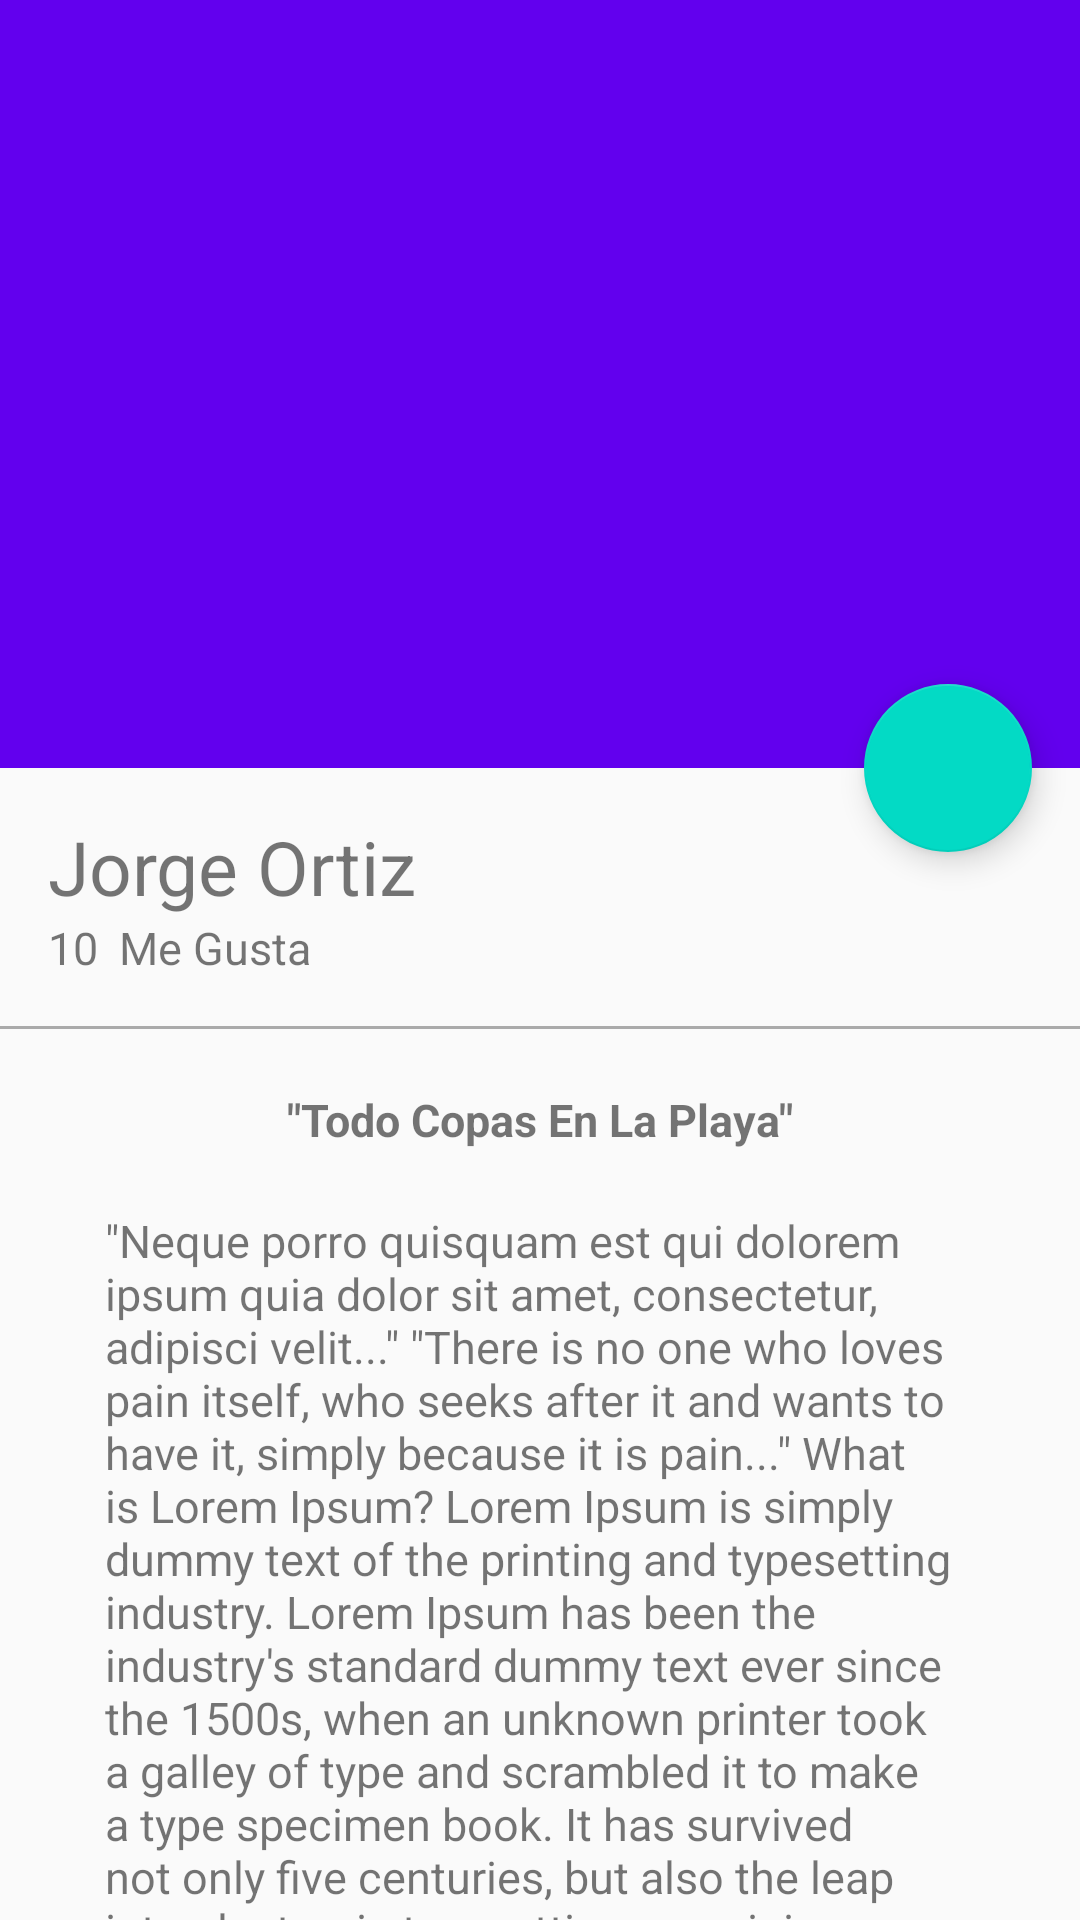

Android layout source for this screen:
<!-- AndroidManifest.xml: application theme AppTheme -->
<!-- res/layout/activity_picture_detail.xml -->
<?xml version="1.0" encoding="utf-8"?>
<android.support.design.widget.CoordinatorLayout
    xmlns:android="http://schemas.android.com/apk/res/android"
    xmlns:app="http://schemas.android.com/apk/res-auto"
    xmlns:tools="http://schemas.android.com/tools"
    android:layout_width="match_parent"
    android:layout_height="match_parent"
    tools:context="com.platzi.platzigram.view.PictureDetailActivity">


    <android.support.design.widget.AppBarLayout
        android:id="@+id/appBar"
        android:layout_width="match_parent"
        android:layout_height="@dimen/appbarlayout_height"
        android:theme="@style/ThemeOverlay.AppCompat.Dark.ActionBar">

        <android.support.design.widget.CollapsingToolbarLayout
            android:id="@+id/collapsingToolbar"
            android:layout_width="match_parent"
            android:layout_height="match_parent"
            app:layout_scrollFlags="scroll|exitUntilCollapsed"
            app:contentScrim="@color/colorPrimary"
            >

            <ImageView
                android:id="@+id/imageHeader"
                android:layout_width="match_parent"
                android:layout_height="match_parent"
                android:scaleType="centerCrop"
                android:background="@drawable/image"
                app:layout_collapseMode="parallax"
                />

            <android.support.v7.widget.Toolbar
                android:id="@+id/toolbar"
                android:layout_width="match_parent"
                android:layout_height="?attr/actionBarSize"
                app:popupTheme="@style/ThemeOverlay.AppCompat.Light"
                app:layout_collapseMode="pin"
                />

        </android.support.design.widget.CollapsingToolbarLayout>

    </android.support.design.widget.AppBarLayout>

    <android.support.v4.widget.NestedScrollView
        android:layout_width="match_parent"
        android:layout_height="match_parent"
        app:layout_behavior="@string/appbar_scrolling_view_behavior"
        >

        <LinearLayout
            android:layout_width="match_parent"
            android:layout_height="match_parent"
            android:orientation="vertical"
            android:paddingTop="@dimen/activity_vertical_margin"
            >

            <TextView
                android:id="@+id/userNameDetail"
                android:layout_width="wrap_content"
                android:layout_height="wrap_content"
                android:textSize="@dimen/textsize_usernamedetail"
                android:text="@string/username_card"
                android:paddingLeft="@dimen/activity_horizontal_margin"
                android:paddingRight="@dimen/activity_vertical_margin"
                />

            <LinearLayout

                android:layout_width="match_parent"
                android:layout_height="wrap_content"
                android:orientation="horizontal"
                android:paddingBottom="@dimen/activity_vertical_margin"
                android:paddingLeft="@dimen/activity_horizontal_margin"
                android:paddingRight="@dimen/activity_horizontal_margin"
                >
        
                <TextView
                    android:id="@+id/likeNumberDetail"
                    android:layout_width="wrap_content"
                    android:layout_height="wrap_content"
                    android:textSize="@dimen/textsize_likenumberdetail"
                    android:text="10"
                    />

                <TextView
                    android:id="@+id/secondWordDetail"
                    android:layout_width="wrap_content"
                    android:layout_height="wrap_content"
                    android:textSize="@dimen/textsize_likenumberdetail"
                    android:text="@string/secondWordDetail"
                    android:layout_marginLeft="@dimen/marginleft_secondword"
                    />


            </LinearLayout>

            <View
                android:layout_width="match_parent"
                android:layout_height="@dimen/height_divider"
                android:background="@android:color/darker_gray"
                />



            <TextView
                android:id="@+id/titileImage"
                android:layout_width="wrap_content"
                android:layout_height="wrap_content"
                android:textSize="@dimen/textsize_likenumberdetail"
                android:text="@string/titleimagedetail"
                android:layout_gravity="center_horizontal"
                android:textStyle="bold"
                android:paddingTop="@dimen/paddingtop_tittleimagedetail"

                />


            <TextView
                android:id="@+id/textContentImageDetail"
                android:layout_width="wrap_content"
                android:layout_height="wrap_content"
                android:textSize="@dimen/textsize_likenumberdetail"
                android:text="@string/lorem"
                android:layout_gravity="center_horizontal"

                android:paddingTop="@dimen/paddingtop_tittleimagedetail"
                android:paddingLeft="@dimen/padding_horizontal_textcontentdetail"
                android:paddingRight="@dimen/padding_horizontal_textcontentdetail"

                />

        </LinearLayout>

    </android.support.v4.widget.NestedScrollView>

    <android.support.design.widget.FloatingActionButton
        android:id="@+id/fab"
        android:layout_width="wrap_content"
        android:layout_height="wrap_content"

        android:layout_margin="@dimen/fab_margin"
        android:src="@drawable/heart"
        app:layout_anchor="@+id/appBar"
        app:layout_anchorGravity="bottom|end"


         />




    </android.support.design.widget.CoordinatorLayout>
<!-- resources referenced by this layout -->
<resources>
  <dimen name="activity_horizontal_margin">16dp</dimen>
  <dimen name="activity_vertical_margin">16dp</dimen>
  <dimen name="appbarlayout_height">256dp</dimen>
  <dimen name="fab_margin">16dp</dimen>
  <dimen name="height_divider">1dp</dimen>
  <dimen name="marginleft_secondword">7dp</dimen>
  <dimen name="padding_horizontal_textcontentdetail">35dp</dimen>
  <dimen name="paddingtop_tittleimagedetail">20dp</dimen>
  <dimen name="textsize_likenumberdetail">15sp</dimen>
  <dimen name="textsize_usernamedetail">25sp</dimen>
  <string name="lorem">\"Neque porro quisquam est qui dolorem ipsum quia dolor sit amet, consectetur, adipisci velit...\" \"There is no one who loves pain itself, who seeks after it and wants to have it, simply because it is pain...\"  What is Lorem Ipsum? Lorem Ipsum is simply dummy text of the printing and typesetting industry. Lorem Ipsum has been the industry\'s standard dummy text ever since the 1500s, when an unknown printer took a galley of type and scrambled it to make a type specimen book. It has survived not only five centuries, but also the leap into electronic typesetting, remaining essentially unchanged. It was popularised in the 1960s with the release of Letraset sheets containing Lorem Ipsum passages, and more recently with desktop publishing software like Aldus PageMaker including versions of Lorem Ipsum.</string>
  <string name="secondWordDetail">Me Gusta</string>
  <string name="titleimagedetail">\"Todo Copas En La Playa\"</string>
  <string name="username_card">Jorge Ortiz</string>
  <style name="AppTheme" parent="Theme.AppCompat.Light.NoActionBar">
          
          <item name="colorPrimary">@color/colorPrimary</item>
          <item name="colorPrimaryDark">@color/colorPrimaryDark</item>
          <item name="colorAccent">@color/colorAccent</item>
      </style>
  <!-- not gathered from this repository: default colours our renderer supplied (Android Studio template values) -->
  <color name="colorPrimary">#FF6200EE</color>
  <color name="colorPrimaryDark">#FF3700B3</color>
  <color name="colorAccent">#FF03DAC5</color>
</resources>
